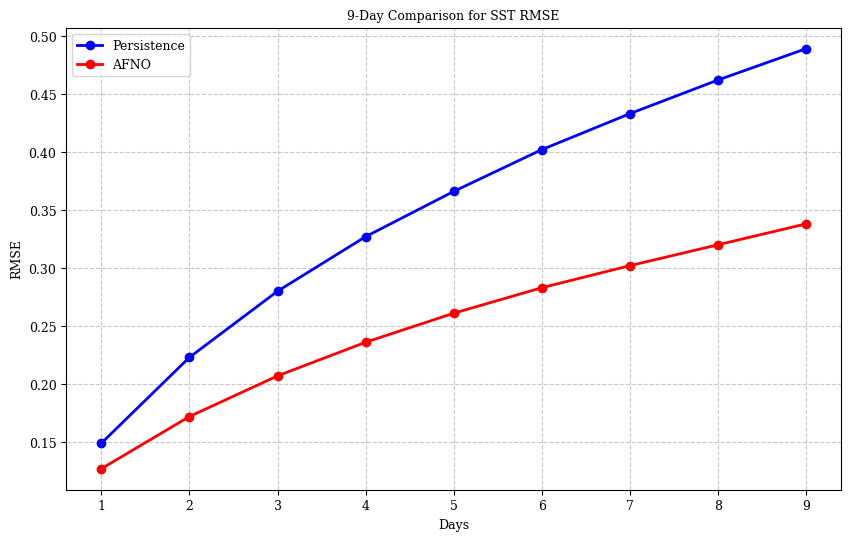
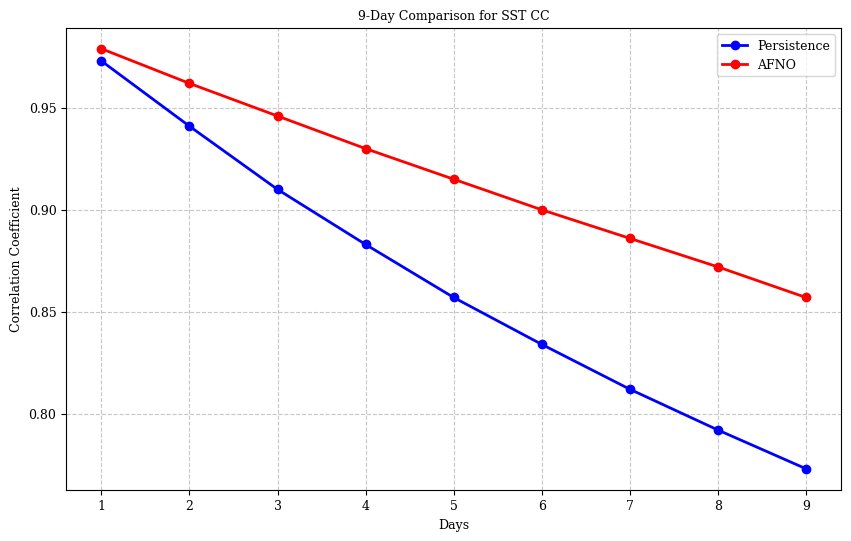
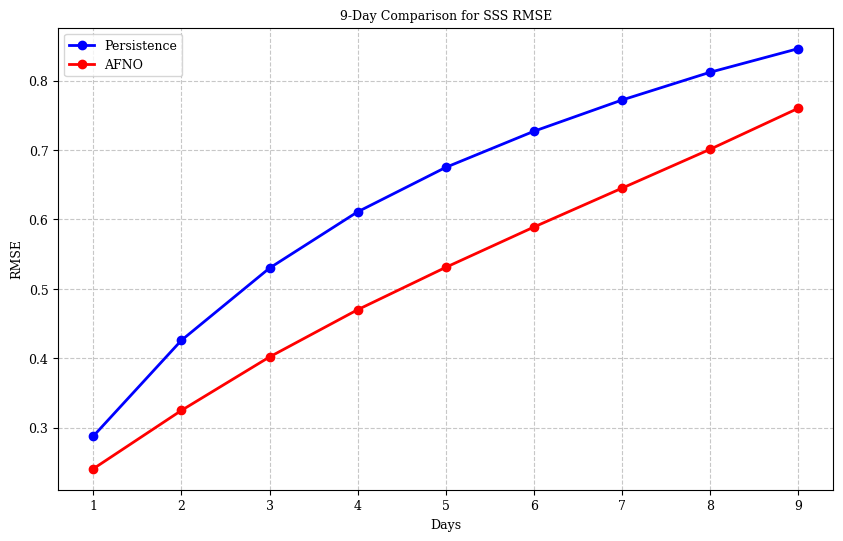
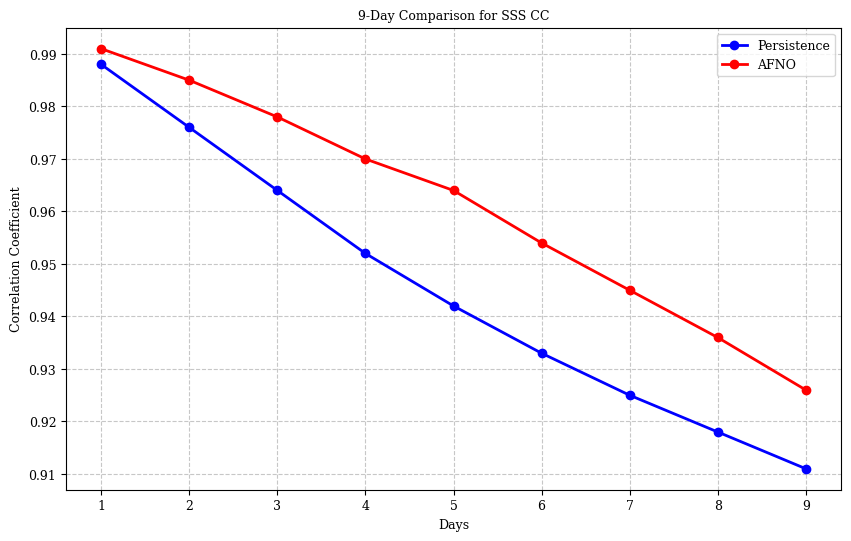
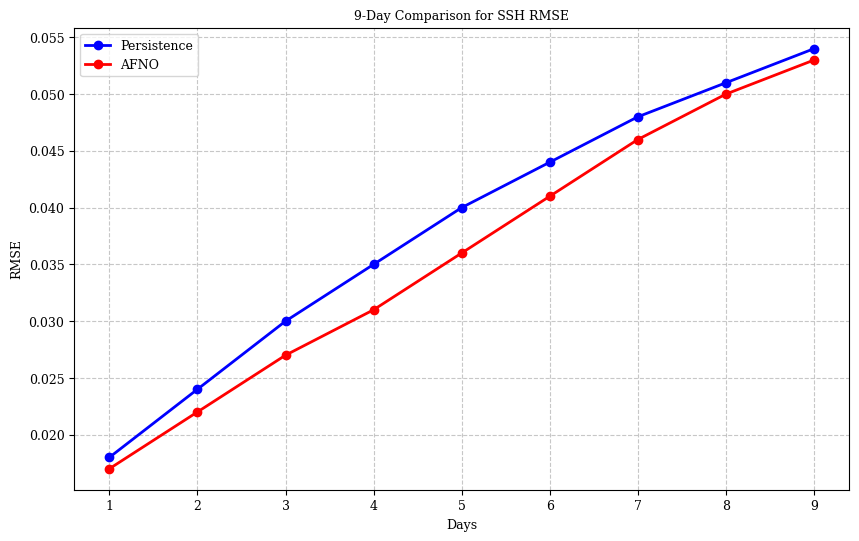
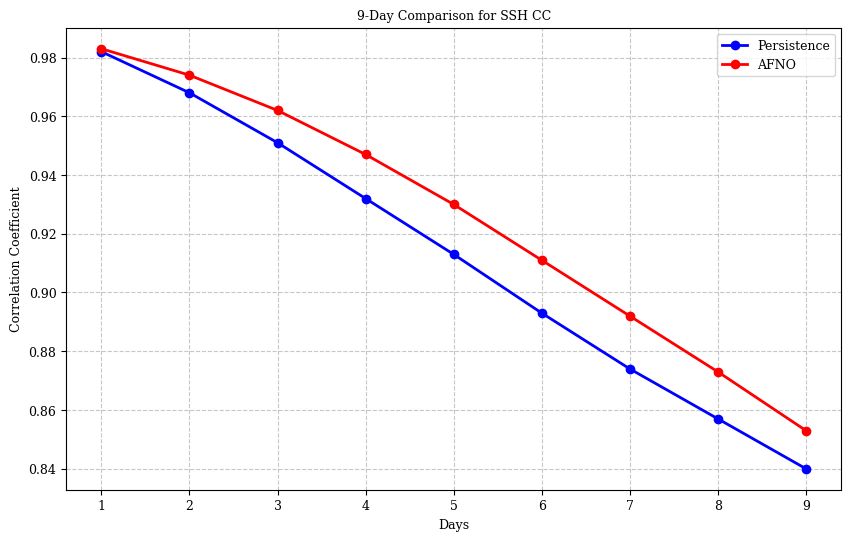
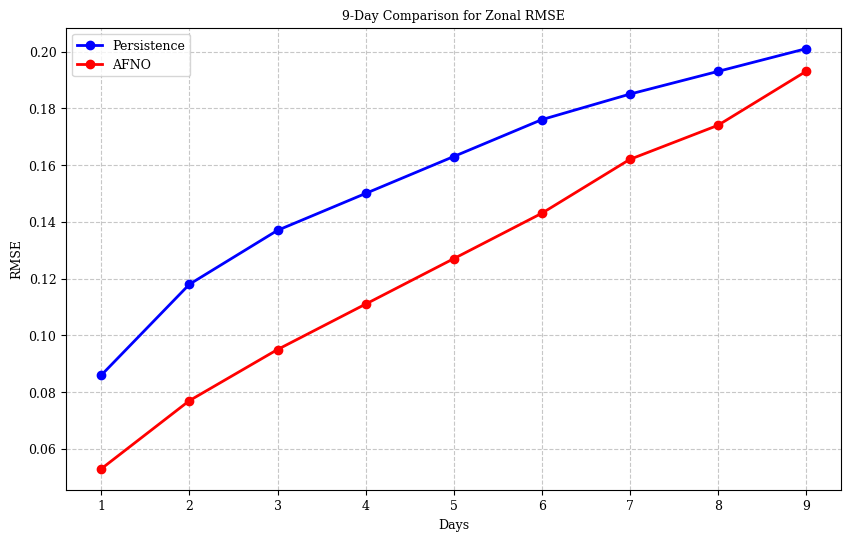
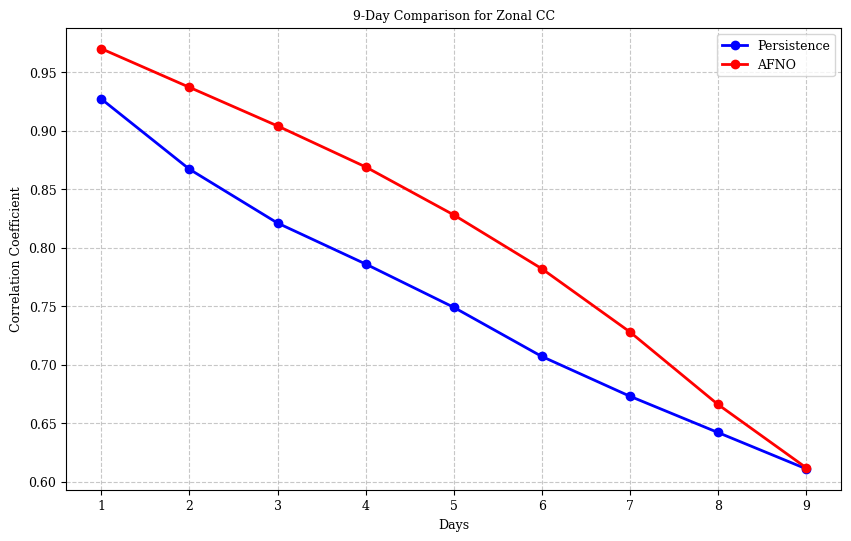
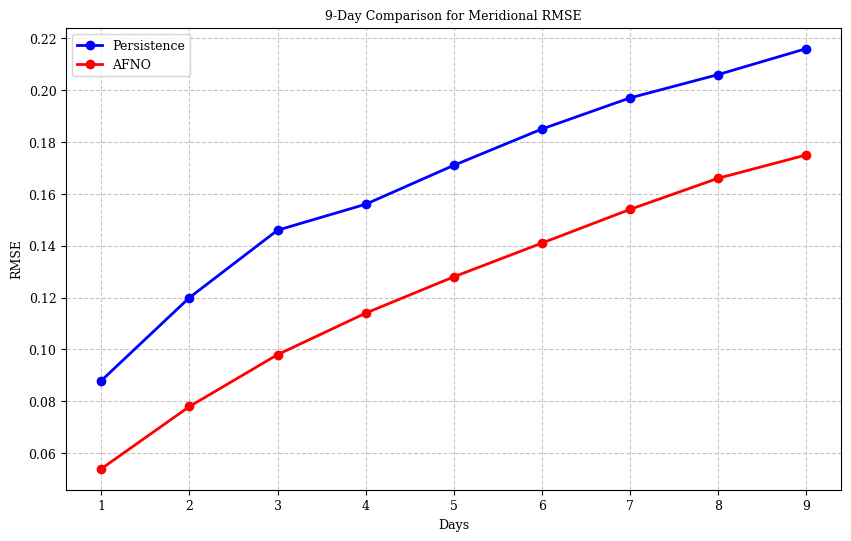
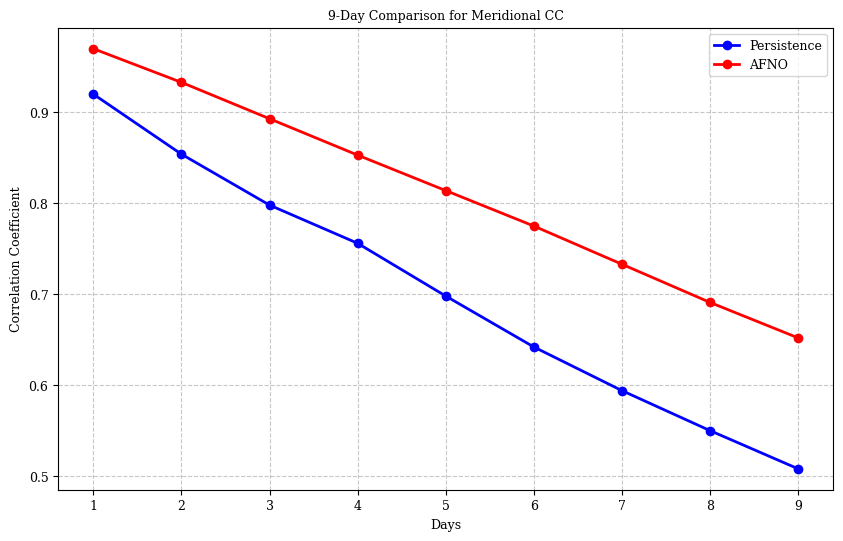

The script that saved these images, in order:
import matplotlib.pyplot as plt
import numpy as np
import os

plt.rcParams["font.family"] = "serif"
plt.rcParams['xtick.labelsize'] = 9
plt.rcParams['axes.titlesize'] = 9
plt.rcParams['axes.labelsize'] = 9
plt.rcParams['legend.fontsize'] = 9
plt.rcParams['ytick.labelsize'] = 9

# Sea Surface Temperature (SST)
sst_persistence_rmse = [0.149, 0.223, 0.280, 0.327, 0.366, 0.402, 0.433, 0.462, 0.489]
sst_persistence_cc = [0.973, 0.941, 0.910, 0.883, 0.857, 0.834, 0.812, 0.792, 0.773]
sst_afno_rmse = [0.127, 0.172, 0.207, 0.236, 0.261, 0.283, 0.302, 0.320, 0.338]
sst_afno_cc = [0.979, 0.962, 0.946, 0.930, 0.915, 0.900, 0.886, 0.872, 0.857]

# Sea Surface Salinity (SSS)
sss_persistence_rmse = [0.288, 0.426, 0.530, 0.611, 0.675, 0.727, 0.772, 0.812, 0.846]
sss_persistence_cc = [0.988, 0.976, 0.964, 0.952, 0.942, 0.933, 0.925, 0.918, 0.911]
sss_afno_rmse = [0.241, 0.325, 0.402, 0.470, 0.531, 0.589, 0.645, 0.701, 0.760]
sss_afno_cc = [0.991, 0.985, 0.978, 0.970, 0.964, 0.954, 0.945, 0.936, 0.926]

# Sea Surface Height (SSH)
ssh_persistence_rmse = [0.018, 0.024, 0.030, 0.035, 0.040, 0.044, 0.048, 0.051, 0.054]
ssh_persistence_cc = [0.982, 0.968, 0.951, 0.932, 0.913, 0.893, 0.874, 0.857, 0.840]
ssh_afno_rmse = [0.017, 0.022, 0.027, 0.031, 0.036, 0.041, 0.046, 0.050, 0.053]
ssh_afno_cc = [0.983, 0.974, 0.962, 0.947, 0.930, 0.911, 0.892, 0.873, 0.853]

# Zonal
zonal_persistence_rmse = [0.086, 0.118, 0.137, 0.150, 0.163, 0.176, 0.185, 0.193, 0.201]
zonal_persistence_cc = [0.927, 0.867, 0.821, 0.786, 0.749, 0.707, 0.673, 0.642, 0.611]
zonal_afno_rmse = [0.053, 0.077, 0.095, 0.111, 0.127, 0.143, 0.162, 0.174, 0.193]
zonal_afno_cc = [0.970, 0.937, 0.904, 0.869, 0.828, 0.782, 0.728, 0.666, 0.612]

# Meridional
meridional_persistence_rmse = [0.088, 0.120, 0.146, 0.156, 0.171, 0.185, 0.197, 0.206, 0.216]
meridional_persistence_cc = [0.920, 0.854, 0.798, 0.756, 0.698, 0.642, 0.594, 0.550, 0.508]
meridional_afno_rmse = [0.054, 0.078, 0.098, 0.114, 0.128, 0.141, 0.154, 0.166, 0.175]
meridional_afno_cc = [0.970, 0.933, 0.893, 0.853, 0.814, 0.775, 0.733, 0.691, 0.652]

# Create directory for plots if it doesn't exist
os.makedirs('plots/persistence', exist_ok=True)

# Function to create and save plots
def create_plot(days, persistence_data, afno_data, ylabel, title, filename):
    plt.figure(figsize=(10, 6))
    plt.plot(days, persistence_data, 'b-o', label='Persistence', linewidth=2)
    plt.plot(days, afno_data, 'r-o', label='AFNO', linewidth=2)
    plt.title(title)
    plt.xlabel('Days')
    plt.ylabel(ylabel)
    plt.grid(True, linestyle='--', alpha=0.7)
    plt.legend()
    plt.xticks(days)
    plt.savefig(f'plots/persistence/{filename}', dpi=300, bbox_inches='tight')
    plt.close()

# Create days array
days = range(1, 10)  # 1 to 9

# Plot RMSE and CC for SST
create_plot(days, sst_persistence_rmse, sst_afno_rmse, 'RMSE', '9-Day Comparison for SST RMSE', 'sst_rmse.pdf')
create_plot(days, sst_persistence_cc, sst_afno_cc, 'Correlation Coefficient', '9-Day Comparison for SST CC', 'sst_cc.pdf')

# Plot RMSE and CC for SSS
create_plot(days, sss_persistence_rmse, sss_afno_rmse, 'RMSE', '9-Day Comparison for SSS RMSE', 'sss_rmse.pdf')
create_plot(days, sss_persistence_cc, sss_afno_cc, 'Correlation Coefficient', '9-Day Comparison for SSS CC', 'sss_cc.pdf')

# Plot RMSE and CC for SSH
create_plot(days, ssh_persistence_rmse, ssh_afno_rmse, 'RMSE', '9-Day Comparison for SSH RMSE', 'ssh_rmse.pdf')
create_plot(days, ssh_persistence_cc, ssh_afno_cc, 'Correlation Coefficient', '9-Day Comparison for SSH CC', 'ssh_cc.pdf')

# Plot RMSE and CC for Zonal
create_plot(days, zonal_persistence_rmse, zonal_afno_rmse, 'RMSE', '9-Day Comparison for Zonal RMSE', 'zonal_rmse.pdf')
create_plot(days, zonal_persistence_cc, zonal_afno_cc, 'Correlation Coefficient', '9-Day Comparison for Zonal CC', 'zonal_cc.pdf')

# Plot RMSE and CC for Meridional
create_plot(days, meridional_persistence_rmse, meridional_afno_rmse, 'RMSE', '9-Day Comparison for Meridional RMSE', 'meridional_rmse.pdf')
create_plot(days, meridional_persistence_cc, meridional_afno_cc, 'Correlation Coefficient', '9-Day Comparison for Meridional CC', 'meridional_cc.pdf')
